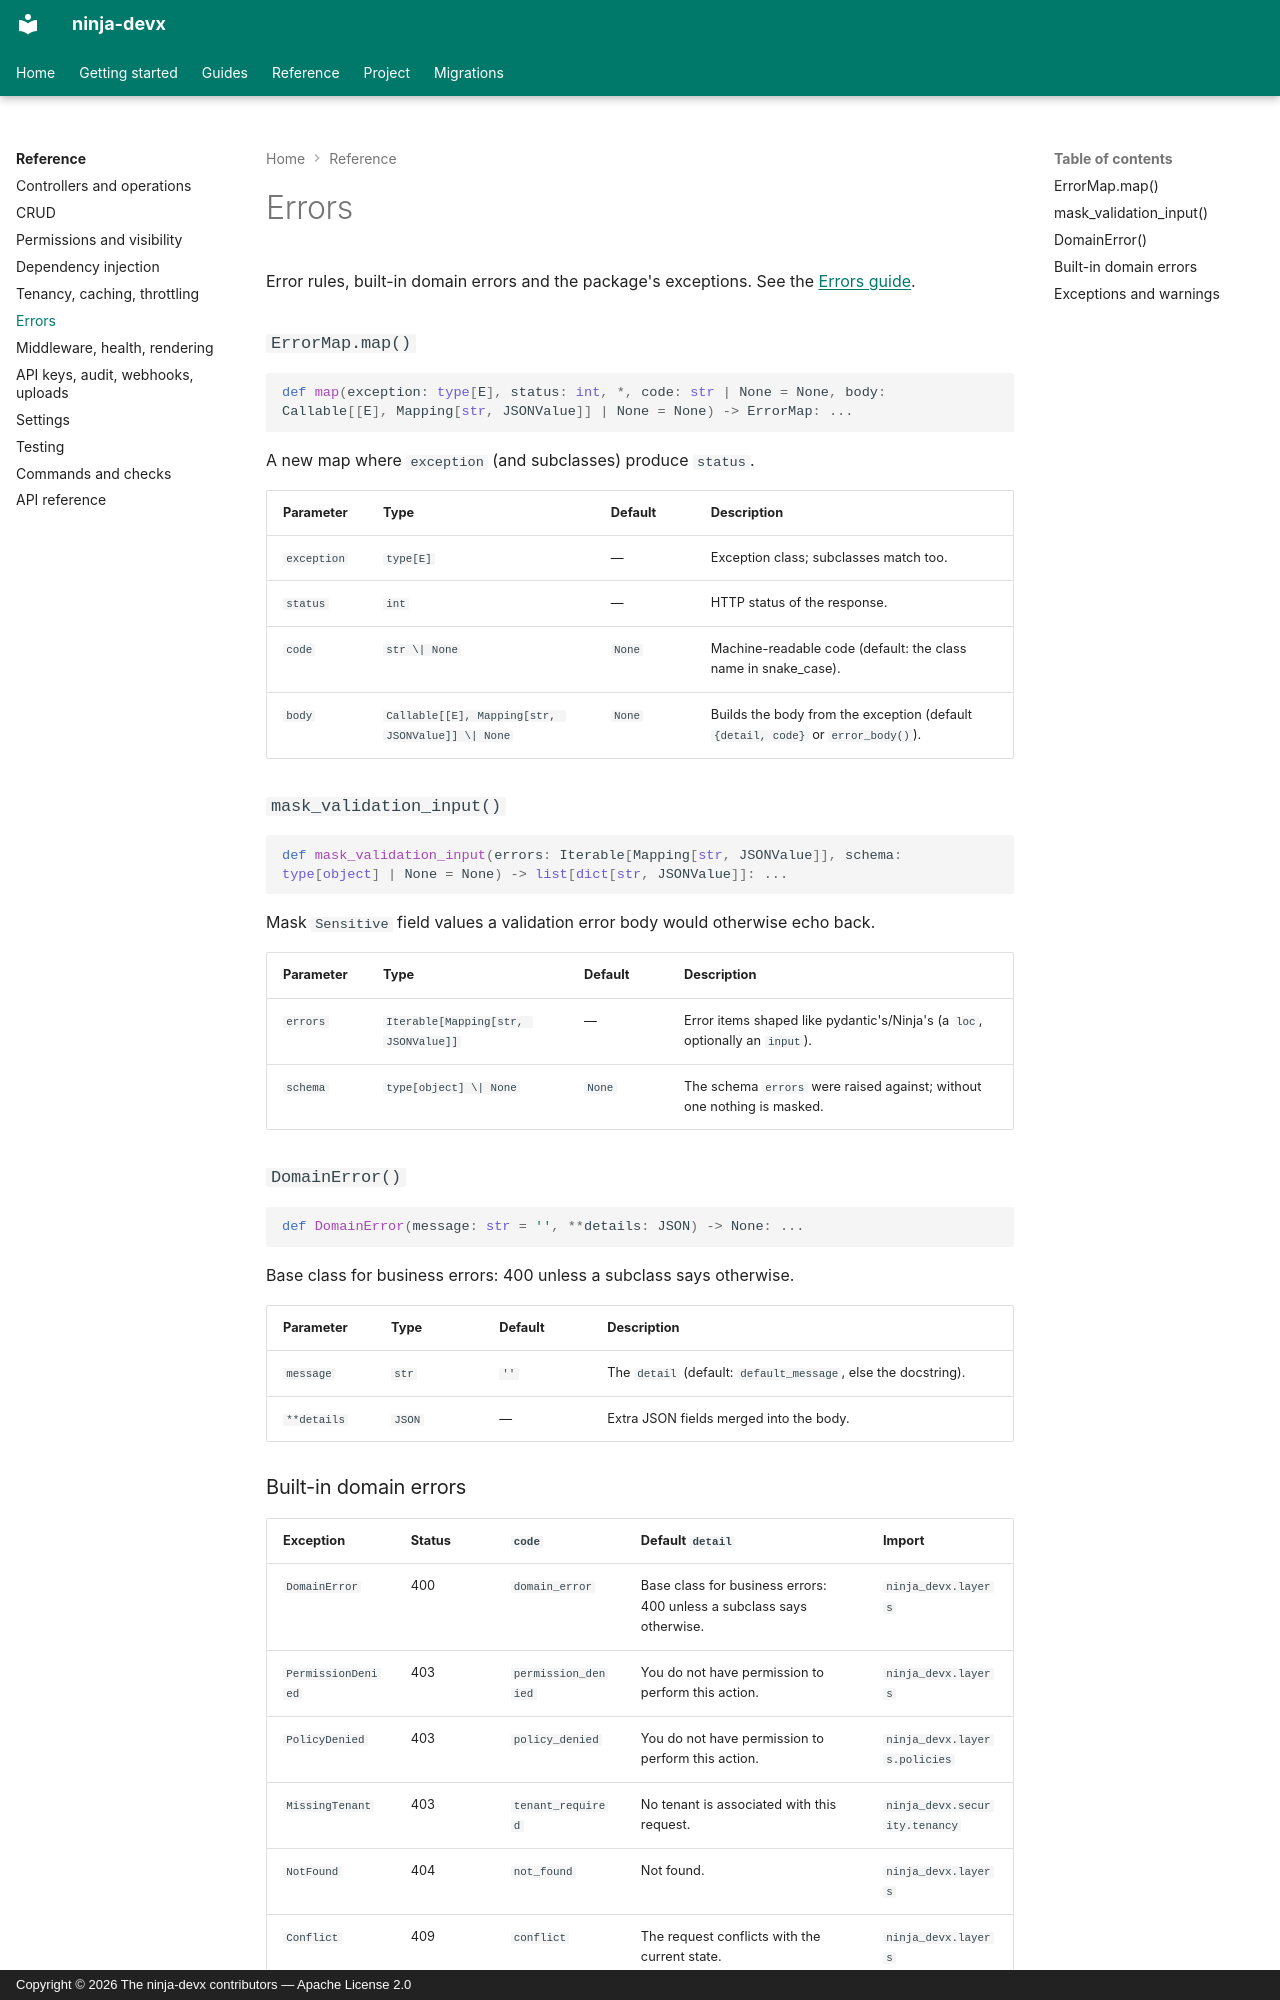

repository: ctolon/ninja-devx · page: options/errors/index.html · generator: mkdocs · copyright: Copyright © 2026 The ninja-devx contributors — Apache License 2.0

<!-- Generated by tools/generate_docs.py from the source code; do not edit. -->

# Errors

Error rules, built-in domain errors and the package's exceptions.
See the [Errors guide](../guide/errors.md).

### `ErrorMap.map()`

```python
def map(exception: type[E], status: int, *, code: str | None = None, body: Callable[[E], Mapping[str, JSONValue]] | None = None) -> ErrorMap: ...
```

A new map where `exception` (and subclasses) produce `status`.

| Parameter | Type | Default | Description |
|---|---|---|---|
| `exception` | `type[E]` | — | Exception class; subclasses match too. |
| `status` | `int` | — | HTTP status of the response. |
| `code` | `str \| None` | `None` | Machine-readable code (default: the class name in snake_case). |
| `body` | `Callable[[E], Mapping[str, JSONValue]] \| None` | `None` | Builds the body from the exception (default `{detail, code}` or `error_body()`). |

### `mask_validation_input()`

```python
def mask_validation_input(errors: Iterable[Mapping[str, JSONValue]], schema: type[object] | None = None) -> list[dict[str, JSONValue]]: ...
```

Mask `Sensitive` field values a validation error body would otherwise echo back.

| Parameter | Type | Default | Description |
|---|---|---|---|
| `errors` | `Iterable[Mapping[str, JSONValue]]` | — | Error items shaped like pydantic's/Ninja's (a `loc`, optionally an `input`). |
| `schema` | `type[object] \| None` | `None` | The schema `errors` were raised against; without one nothing is masked. |

### `DomainError()`

```python
def DomainError(message: str = '', **details: JSON) -> None: ...
```

Base class for business errors: 400 unless a subclass says otherwise.

| Parameter | Type | Default | Description |
|---|---|---|---|
| `message` | `str` | `''` | The `detail` (default: `default_message`, else the docstring). |
| `**details` | `JSON` | — | Extra JSON fields merged into the body. |
